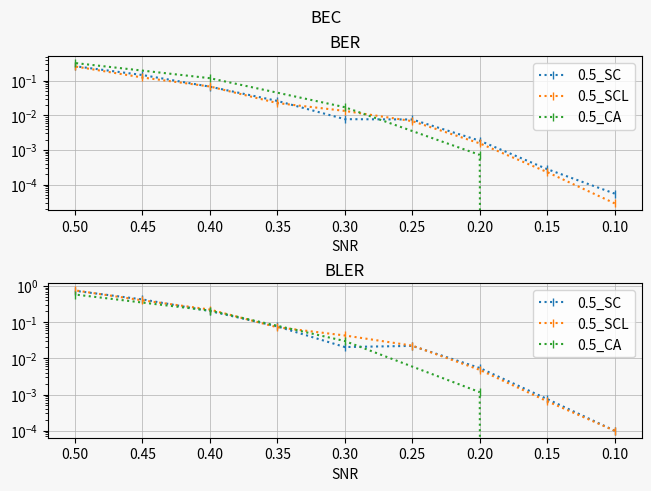

Write Python code to recreate this figure.
import csv
import os.path
import matplotlib as mpl
mpl.use('template')
import matplotlib.pyplot as plt


f_ber = 'BER'
f_bler = 'BLER'
BSC_SC = {
(0.5, 'BER'): [[4.761904761904762e-05, 0.0007952380952380953, 0.009461904761904762, 0.02034047619047619, 0.035965476190476194, 0.057539682539682536, 0.08086394557823129, 0.14262770562770563], [0.01, 0.02, 0.04, 0.05, 0.06, 0.07, 0.08, 0.1]],
(0.3333333333333333, 'BER'): [[1e-05, 0.00013, 0.0012666666666666666, 0.006613333333333333, 0.020613333333333334, 0.047516666666666665, 0.059513333333333335, 0.08566333333333333, 0.11824, 0.17614666666666667], [0.02, 0.04, 0.06, 0.08, 0.1, 0.12, 0.13, 0.14, 0.15, 0.17]],
(0.4, 'BER'): [[6.31578947368421e-05, 0.0009763157894736842, 0.006573684210526316, 0.022594736842105265, 0.05565263157894737, 0.10365, 0.1629157894736842], [0.02, 0.04, 0.06, 0.08, 0.1, 0.12, 0.14]],
(0.5, 'BLER'): [[0.0002, 0.0035, 0.03855, 0.08165, 0.14115, 0.20766666666666667, 0.29482142857142857, 0.4779090909090909], [0.01, 0.02, 0.04, 0.05, 0.06, 0.07, 0.08, 0.1]],
(0.3333333333333333, 'BLER'): [[0.0001, 0.0009, 0.00555, 0.0248, 0.0724, 0.1491, 0.192, 0.2618, 0.3427, 0.4971], [0.02, 0.04, 0.06, 0.08, 0.1, 0.12, 0.13, 0.14, 0.15, 0.17]],
(0.4, 'BLER'): [[0.00045, 0.00435, 0.02575, 0.0769, 0.1717, 0.3087, 0.45625], [0.02, 0.04, 0.06, 0.08, 0.1, 0.12, 0.14]]
}
BSC_SCL = {
(0.3333333333333333, 'BER'): [[6.666666666666667e-06, 3.3333333333333335e-05, 0.0006933333333333333, 0.00523, 0.017828387096774194, 0.02666666666666667, 0.04154202898550725, 0.05908205128205128, 0.08079393939393939, 0.14849463115325617, 0.15947333333333333], [0.02, 0.04, 0.06, 0.08, 0.1, 0.11, 0.12, 0.13, 0.14, 0.15, 0.17]],
(0.5, 'BER'): [[0.0006154761904761905, 0.008140476190476191, 0.01853809523809524, 0.031323809523809525, 0.04823809523809524, 0.07428792912513843, 0.10361635220125787], [0.02, 0.04, 0.05, 0.06, 0.07, 0.08, 0.1]],
(0.4, 'BER'): [[2.6315789473684212e-05, 0.0007302631578947369, 0.005422105263157895, 0.01856637168141593, 0.05019684210526316, 0.09898631578947369, 0.15724], [0.02, 0.04, 0.06, 0.08, 0.1, 0.12, 0.14]],
(0.3333333333333333, 'BLER'): [[0.0001, 0.00025, 0.00355, 0.01905, 0.06813953488372093, 0.091, 0.1367391304347826, 0.1896923076923077, 0.25366666666666665, 0.31783610755441744, 0.466], [0.02, 0.04, 0.06, 0.08, 0.1, 0.11, 0.12, 0.13, 0.14, 0.15, 0.17]],
(0.5, 'BLER'): [[0.00315, 0.037425, 0.0811, 0.133225, 0.19966666666666666, 0.28967441860465115, 0.39158490566037735], [0.02, 0.04, 0.05, 0.06, 0.07, 0.08, 0.1]],
(0.4, 'BLER'): [[0.00015, 0.00385, 0.02244, 0.06706451612903226, 0.16092, 0.29812, 0.4464], [0.02, 0.04, 0.06, 0.08, 0.1, 0.12, 0.14]]
}
AWGN_SC = {(0.5, 'BER'): [[0.2494591011962496, 0.02754283866795991, 0.0024148076301325574, 0.0018435374149659864, 0.0002227891156462585], [1.0, 2.0, 3.0, 4.0, 5.0]],
(0.3333333333333333, 'BER'): [[0.1063288, 0.0081584, 0.0008512, 0.0007666666666666667, 2e-05], [1.0, 2.0, 3.0, 4.0, 5.0]],
(0.4, 'BER'): [[0.0989578947368421, 0.03831578947368421, 0.009966623876765083, 0.0015712451861360718, 7.894736842105263e-05], [1.0, 2.0, 3.0, 4.0, 5.0]],
(0.5, 'BLER'): [[0.4102121212121212, 0.1390909090909091, 0.035666666666666666, 0.006821428571428571, 0.0009285714285714286], [1.0, 2.0, 3.0, 4.0, 5.0]],
(0.3333333333333333, 'BLER'): [[0.2465, 0.063575, 0.0153, 0.0028, 0.00015], [1.0, 2.0, 3.0, 4.0, 5.0]],
(0.4, 'BLER'): [[0.2626, 0.1017560975609756, 0.02746341463414634, 0.004585365853658536, 0.0003], [1.0, 2.0, 3.0, 4.0, 5.0]]}
AWGN_SCL = {(0.5, 'BER'): [[0.1082647619047619, 0.042403809523809524, 0.011325714285714286, 0.0017066666666666667, 0.00012476190476190475], [1.0, 2.0, 3.0, 4.0, 5.0]],
(0.4, 'BER'): [[0.0981778947368421, 0.038629473684210526, 0.009925263157894737, 0.0015157894736842106, 0.00011157894736842105], [1.0, 2.0, 3.0, 4.0, 5.0]],
(0.3333333333333333, 'BER'): [[0.07218666666666666, 0.023843333333333334, 0.00536, 0.00076, 3e-05], [1.0, 2.0, 3.0, 4.0, 5.0]],
(0.5, 'BLER'): [[0.34458, 0.14538, 0.04156, 0.00632, 0.00056], [1.0, 2.0, 3.0, 4.0, 5.0]],
(0.4, 'BLER'): [[0.25442, 0.10228, 0.02702, 0.00418, 0.00032], [1.0, 2.0, 3.0, 4.0, 5.0]],
(0.3333333333333333, 'BLER'): [[0.2039, 0.07135, 0.0169, 0.00265, 0.00015], [1.0, 2.0, 3.0, 4.0, 5.0]]
}
BEC_SC = {(0.5, 'BER'): [[5.476190476190476e-05, 0.0002785714285714286, 0.00185, 0.0075928571428571425, 0.007757142857142857, 0.026116666666666667, 0.06741904761904761, 0.14637380952380952, 0.26320238095238097], [0.1, 0.15, 0.2, 0.25, 0.3, 0.35, 0.4, 0.45, 0.5]],
(0.4, 'BER'): [[0.0, 8.68421052631579e-05, 0.014089473684210527, 0.010726315789473684, 0.03676842105263158, 0.11582631578947368, 0.20513684210526315, 0.3052342105263158], [0.1, 0.3, 0.35, 0.4, 0.45, 0.5, 0.55, 0.6]],
(0.3333333333333333, 'BER'): [[0.0, 0.0, 0.0, 0.0022616666666666666, 0.043206666666666664, 0.13494666666666666, 0.24866333333333332], [0.1, 0.2, 0.3, 0.4, 0.5, 0.6, 0.65]],
(0.5, 'BLER'): [[0.0001, 0.00075, 0.0054, 0.02205, 0.0205, 0.076, 0.20215, 0.42395, 0.73405], [0.1, 0.15, 0.2, 0.25, 0.3, 0.35, 0.4, 0.45, 0.5]],
(0.4, 'BLER'): [[0.0, 0.00025, 0.0317, 0.02405, 0.0811, 0.25865, 0.4708, 0.70775], [0.1, 0.3, 0.35, 0.4, 0.45, 0.5, 0.55, 0.6]],
(0.3333333333333333, 'BLER'): [[0.0, 0.0, 0.0, 0.006325, 0.1095, 0.34485, 0.61255], [0.1, 0.2, 0.3, 0.4, 0.5, 0.6, 0.65]]
}
BEC_SCL = {(0.3333333333333333, 'BER'): [[0.0, 0.0, 7.777777777777778e-05, 0.00019333333333333333, 0.035330434782608694, 0.07628888888888889, 0.15902898550724637, 0.2437072463768116], [0.1, 0.2, 0.3, 0.4, 0.5, 0.55, 0.6, 0.65]],
(0.5, 'BER'): [[2.857142857142857e-05, 0.00022857142857142857, 0.0015492063492063492, 0.00680952380952381, 0.013442857142857144, 0.02263015873015873, 0.06831428571428572, 0.12428412698412698, 0.2592892857142857], [0.1, 0.15, 0.2, 0.25, 0.3, 0.35, 0.4, 0.45, 0.5]],
(0.4, 'BER'): [[0.0, 3.8157894736842105e-05, 0.0016736842105263157, 0.013452631578947369, 0.021573684210526314, 0.12045263157894737, 0.2863894736842105], [0.1, 0.2, 0.3, 0.35, 0.4, 0.5, 0.6]],
(0.3333333333333333, 'BLER'): [[0.0, 0.0, 0.0002, 0.00055, 0.10091304347826087, 0.21733333333333332, 0.43430434782608696, 0.6375652173913043], [0.1, 0.2, 0.3, 0.4, 0.5, 0.55, 0.6, 0.65]],
(0.5, 'BLER'): [[0.0001, 0.00065, 0.0048, 0.0224, 0.0428, 0.0721, 0.22261666666666666, 0.4004333333333333, 0.75465], [0.1, 0.15, 0.2, 0.25, 0.3, 0.35, 0.4, 0.45, 0.5]],
(0.4, 'BLER'): [[0.0, 0.000125, 0.004225, 0.03325, 0.052975, 0.29985, 0.7064], [0.1, 0.2, 0.3, 0.35, 0.4, 0.5, 0.6]]
}

CA_BSC = {(0.5, 'BER'): [[0.0003875, 0.005459375, 0.02128125, 0.05409375, 0.1019546875], [0.02, 0.04, 0.06, 0.08, 0.1]],
(0.5, 'BLER'): [[0.001175, 0.014575, 0.0561, 0.1368, 0.2496625], [0.02, 0.04, 0.06, 0.08, 0.1]]}
CA_BEC = {(0.5, 'BER'): [[0.0, 0.0007203125, 0.017209375, 0.118646875, 0.325384375], [0.1, 0.2, 0.3, 0.4, 0.5]],
(0.5, 'BLER'): [[0.0, 0.0011625, 0.030033333333333332, 0.20846666666666666, 0.5795333333333333], [0.1, 0.2, 0.3, 0.4, 0.5]]}
CA_AWGN = {(0.5, 'BER'): [[0.08906354166666666, 0.0335890625, 0.008734375, 0.0014765625, 0.000140625], [1.0, 2.0, 3.0, 4.0, 5.0]],
(0.5, 'BLER'): [[0.20565833333333333, 0.0786875, 0.0203625, 0.0033875, 0.000325], [1.0, 2.0, 3.0, 4.0, 5.0]]}
rates = [1/2]

def update_dicts(input_file):
    with open(input_file, mode='r',  newline='') as file:
        myfile = csv.reader(file)
        next(myfile, None)
        test_results = {}
        #breakpoint()
        for row in myfile:
            dict_getter = test_results.get((float(row[1]), float(row[8]) ), [0]*(4))
            dict_getter[0]+=int(row[0])*int(row[4]) # tot information bits sent
            dict_getter[1]+= int(row[4])   # tot runs
            dict_getter[2]+= int(row[5])    # tot bit errors
            dict_getter[3]+= int(row[6])   # tot block errors
            test_results.update({(float(row[1]), float(row[8])): dict_getter})
    #breakpoint()
    for key, value in test_results.items():
        test_results.update({key : [value[0], value[1], value[2]/(value[0]), value[3]/value[1]]})

    ber_plot, bler_plot = {}, {}
    for key, value in test_results.items():
        ber_get = ber_plot.get(key[0], [[], []])
        bler_get = bler_plot.get(key[0], [[], []])

        ber_get[0].append(value[2]); ber_get[1].append(key[1])
        bler_get[0].append(value[3]); bler_get[1].append(key[1])

        ber_plot.update({key[0] : ber_get})
        bler_plot.update({key[0] : bler_get})

    temp_dict = {}
    for key, value in ber_plot.items():
        plot_x = sorted(value[1])
        plot_y = [value[0][value[1].index(a)] for a in plot_x]
        temp_dict.update({(key, 'BER'): [plot_y, plot_x]})
        print(f'({key}, {f_ber!r}): [{plot_y}, {plot_x}],')
    for key, value in bler_plot.items():
        plot_x = sorted(value[1])
        plot_y = [value[0][value[1].index(a)] for a in plot_x]
        temp_dict.update({(key, 'BLER'): [plot_y, plot_x]})
        print(f'({key}, {f_bler!r}): [{plot_y}, {plot_x}],')
    return ber_plot, bler_plot


def plot_dict(plotter, name):
    #breakpoint()
    fig, (ax1, ax2) = plt.subplots(2, constrained_layout=True, facecolor='#F7F7F7')
    ax1.set_title('BER')
    ax2.set_title('BLER')
    for rate in rates:
        ax1.semilogy(plotter.get((rate, 'BER'))[1], plotter.get((rate, 'BER'))[0], label=f'{rate}', linestyle='dotted', marker='|', markerfacecolor='none')
        ax2.semilogy(plotter.get((rate, 'BLER'))[1], plotter.get((rate, 'BLER'))[0], label=f'{rate}', linestyle='dotted',
                     marker='|', markerfacecolor='none')
    ax1.legend()
    ax1.grid(True, linewidth=0.5)
    ax1.set_xlabel('SNR')
    if name.split('_')[0] != 'AWGN':
        ax1.invert_xaxis()

    ax2.legend()
    ax2.grid(True, linewidth=0.5)
    ax2.set_xlabel('SNR')
    if name.split('_')[0] != 'AWGN':
        ax2.invert_xaxis()

    fig.suptitle(f'Performance of {name}')
    fig.savefig(f'{name}.svg')


def plot_SC_SCL():
    plotter1 = BEC_SC
    plotter2 = BEC_SCL
    name = 'BEC'
    ber_val = 'BER'
    bler_val = 'BLER'
    fig, (ax1, ax2) = plt.subplots(2, constrained_layout=True, facecolor='#F7F7F7')
    ax1.set_title('BER')
    ax1.set_facecolor('#F7F7F7')
    ax2.set_title('BLER')
    ax2.set_facecolor('#F7F7F7')
    #fig, ax1 = plt.subplots()
    fig.suptitle(f'Performance of {name}')
    #ax1.set_facecolor('#F7F7F7'); ax2.set_facecolor('#F7F7F7'); ax3.set_facecolor('#F7F7F7');


    #Plots comparison between SC and SCL, each ax is of same rate
    for rate in rates:
        ax1.semilogy(plotter1.get((rate, ber_val))[1], plotter1.get((rate, ber_val))[0], label=f'{rate}_SC', linestyle='dotted', marker='|', markerfacecolor='none')
        ax1.semilogy(plotter2.get((rate, ber_val))[1], plotter2.get((rate, ber_val))[0], label=f'{rate}_SCL', linestyle='dashed', marker='|', markerfacecolor='none')

    for rate in rates:
        ax2.semilogy(plotter1.get((rate, bler_val))[1], plotter1.get((rate, bler_val))[0], label=f'{rate}_SC', linestyle='dotted', marker='|', markerfacecolor='none')
        ax2.semilogy(plotter2.get((rate, bler_val))[1], plotter2.get((rate, bler_val))[0], label=f'{rate}_SCL', linestyle='dotted', marker='|', markerfacecolor='none')


    ax1.legend()
    ax1.grid(True, linewidth=0.5)
    ax1.set_xlabel('SNR')
    if name.split('_')[0] != 'AWGN':
        ax1.invert_xaxis()

    ax2.legend()
    ax2.grid(True, linewidth=0.5)
    ax2.set_xlabel('SNR')
    if name.split('_')[0] != 'AWGN':
        ax2.invert_xaxis()
    #ax3.legend()
    #ax3.grid(True, linewidth=0.5)
    #ax3.set_xlabel('SNR')
    #ax3.set_ylabel(f'{ber_val}')
    # BERax.set_title(f'Bit Error Rate {name}')
    #if name!= 'AWGN':
    #    ax3.invert_xaxis()
    #ax3.legend()

    fig.savefig(f'comparison_{name}.svg', facecolor=fig.get_facecolor())


def plot_SC_SCL_CA():
    pl1 = BEC_SC
    pl2 = BEC_SCL
    pl3 = CA_BEC
    name = 'BEC'
    ber_val, bler_val = 'BER', 'BLER'
    fig, (ax1, ax2) = plt.subplots(2, constrained_layout=True, facecolor='#F7F7F7')
    ax1.set_title('BER'); ax1.set_facecolor('#F7F7F7')
    ax2.set_title('BLER'); ax2.set_facecolor('#F7F7F7')

    ax1.semilogy(pl1.get((0.5, ber_val))[1], pl1.get((0.5, ber_val))[0], label='0.5_SC', linestyle='dotted', marker='|')
    ax1.semilogy(pl2.get((0.5, ber_val))[1], pl2.get((0.5, ber_val))[0], label=f'0.5_SCL', linestyle='dotted', marker='|')
    ax1.semilogy(pl3.get((0.5, ber_val))[1], pl3.get((0.5, ber_val))[0], label=f'0.5_CA', linestyle='dotted', marker='|')

    ax2.semilogy(pl1.get((0.5, bler_val))[1], pl1.get((0.5, bler_val))[0], label=f'0.5_SC', linestyle='dotted',marker='|')
    ax2.semilogy(pl2.get((0.5, bler_val))[1], pl2.get((0.5, bler_val))[0], label=f'0.5_SCL', linestyle='dotted',marker='|')
    ax2.semilogy(pl3.get((0.5, bler_val))[1], pl3.get((0.5, bler_val))[0], label=f'0.5_CA', linestyle='dotted',marker='|')

    ax1.legend()
    ax1.grid(True, linewidth=0.5)
    ax1.set_xlabel('SNR')
    if name != 'AWGN':
        ax1.invert_xaxis()

    ax2.legend()
    ax2.grid(True, linewidth=0.5)
    ax2.set_xlabel('SNR')
    if name != 'AWGN':
        ax2.invert_xaxis()
    fig.suptitle(f'{name}')
    fig.savefig(f'{name}.svg')

#update_dicts('Tests/AWGN_SC.csv')
#plot_SC_SCL()
#plot_dict(BEC_SC, 'AWGN_SC')
plot_SC_SCL_CA()
